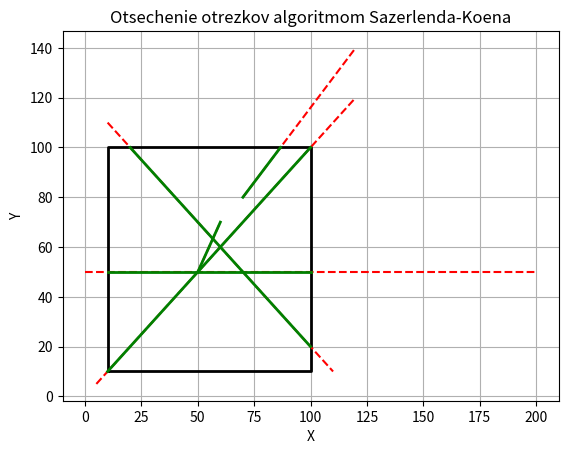

Reproduce this figure in Python.
### 4 Реализация алгоритма Сезерленда-Коэна
import matplotlib.pyplot as plt

# Определяем коды регионов для отсечения
INSIDE = 0  # 0000
LEFT = 1    # 0001
RIGHT = 2   # 0010
BOTTOM = 4  # 0100
TOP = 8     # 1000

# Ф-ция для вычисления кода точки
def compute_code(x, y, x_min, y_min, x_max, y_max):
    code = INSIDE
    if x < x_min:    # Sleva ot okna
        code |= LEFT
    elif x > x_max:  # Sprava ot okna
        code |= RIGHT
    if y < y_min:    # Nizhe okna
        code |= BOTTOM
    elif y > y_max:  # Vyshe okna
        code |= TOP
    return code

# Алгоритм Сезерленда-Коэна для отсечения отрезков
def cohen_sutherland_clip(x1, y1, x2, y2, x_min, y_min, x_max, y_max):
    code1 = compute_code(x1, y1, x_min, y_min, x_max, y_max)
    code2 = compute_code(x2, y2, x_min, y_min, x_max, y_max)
    accept = False

    while True:
        if code1 == 0 and code2 == 0:  # Обе точки внутри окна
            accept = True
            break
        elif code1 & code2 != 0:  # Обе точки снаружи, отрезок вне окна
            break
        else:
            x, y = 0.0, 0.0
            # Выбираем точку снаружи
            if code1 != 0:
                code_out = code1
            else:
                code_out = code2

            # Пересечения с границами окна
            if code_out & TOP:
                x = x1 + (x2 - x1) * (y_max - y1) / (y2 - y1)
                y = y_max
            elif code_out & BOTTOM:
                x = x1 + (x2 - x1) * (y_min - y1) / (y2 - y1)
                y = y_min
            elif code_out & RIGHT:
                y = y1 + (y2 - y1) * (x_max - x1) / (x2 - x1)
                x = x_max
            elif code_out & LEFT:
                y = y1 + (y2 - y1) * (x_min - x1) / (x2 - x1)
                x = x_min

            # Заменим точку снаружи на точку пересечения и пересчитаем код
            if code_out == code1:
                x1, y1 = x, y
                code1 = compute_code(x1, y1, x_min, y_min, x_max, y_max)
            else:
                x2, y2 = x, y
                code2 = compute_code(x2, y2, x_min, y_min, x_max, y_max)

    if accept:
        return x1, y1, x2, y2
    else:
        return None

# Функция визуализации отсечения линии
def draw_plot(lines, x_min, y_min, x_max, y_max):
    fig, ax = plt.subplots()

    # Окно отсечения
    ax.plot([x_min, x_max, x_max, x_min, x_min],
            [y_min, y_min, y_max, y_max, y_min], 'k-', lw=2)

    # Отрезки до отсечения
    for line in lines:
        x1, y1, x2, y2 = line
        ax.plot([x1, x2], [y1, y2], 'r--', label='Do otsecheniya')

    # Отсечение
    for line in lines:
        result = cohen_sutherland_clip(*line, x_min, y_min, x_max, y_max)
        if result:
            x1, y1, x2, y2 = result
            ax.plot([x1, x2], [y1, y2], 'g-', lw=2, label='Posle otsecheniya')

    plt.xlabel('X')
    plt.ylabel('Y')
    plt.title('Otsechenie otrezkov algoritmom Sazerlenda-Koena')
    plt.grid(True)
    plt.show()

# Пример
if __name__ == "__main__":
    x_min, y_min = 10, 10
    x_max, y_max = 100, 100

    lines = [
        (5, 5, 120, 120),
        (50, 50, 60, 70),
        (70, 80, 120, 140),
        (10, 110, 110, 10),
        (0, 50, 200, 50)
    ]

    draw_plot(lines, x_min, y_min, x_max, y_max)